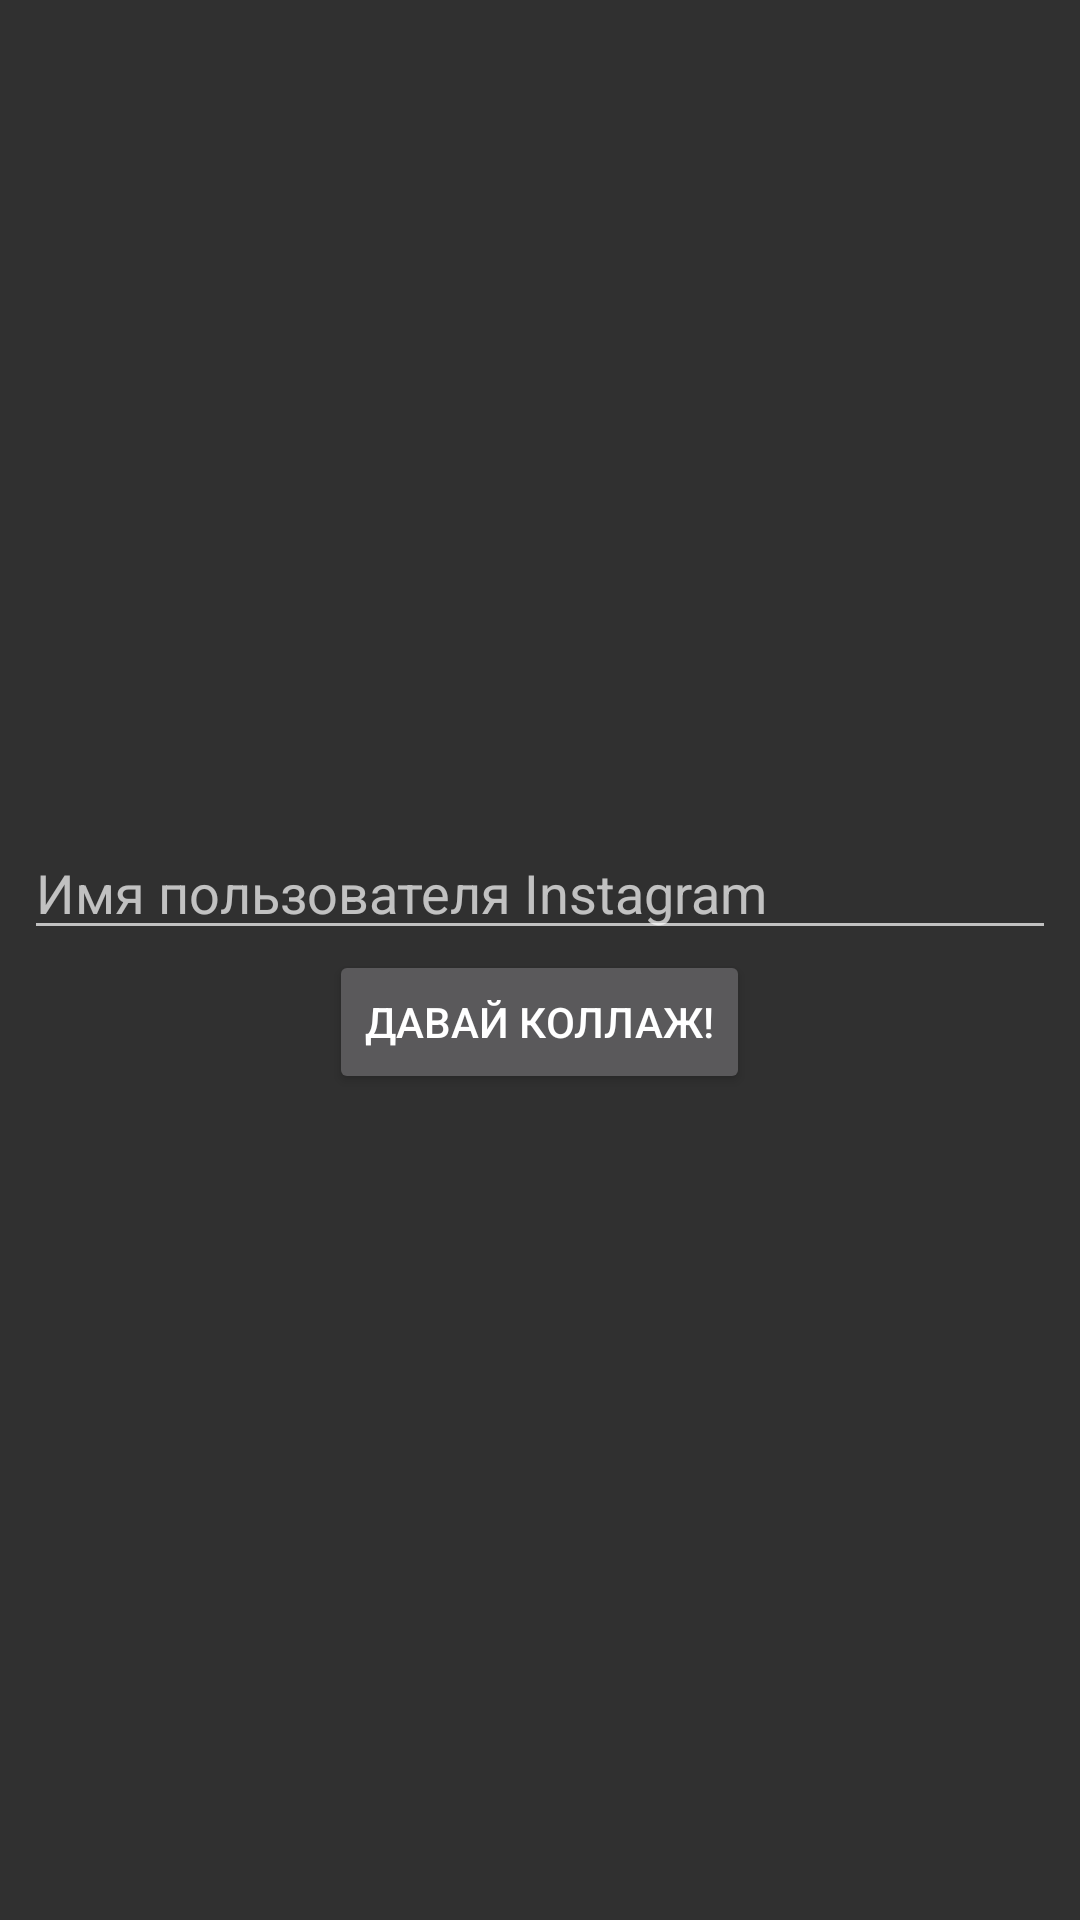

The Android layout XML behind this screen, and the referenced resources:
<!-- AndroidManifest.xml: application theme AppTheme -->
<!-- res/layout/activity_main.xml -->
<RelativeLayout xmlns:android="http://schemas.android.com/apk/res/android"
    xmlns:tools="http://schemas.android.com/tools"
    android:layout_width="fill_parent"
    android:layout_height="match_parent"
    tools:context="${packageName}.${activityClass}"
    >
    <LinearLayout
        android:orientation="vertical"
        android:paddingLeft="8.0dip"
        android:paddingRight="8.0dip"
        android:layout_width="fill_parent"
        android:layout_height="wrap_content"
        android:layout_centerVertical="true"
        android:layout_centerHorizontal="true"
        >
        <EditText
            android:id="@+id/editText"
            android:inputType="textPersonName"
            android:layout_width="fill_parent"
            android:layout_height="wrap_content"
            android:layout_gravity="center"
            android:hint="@string/input_username"

            />

        <Button
            android:id="@+id/button"
            android:layout_width="wrap_content"
            android:layout_height="fill_parent"
            android:layout_gravity="center"
            android:text="@string/get_collage"
            />
    </LinearLayout>
</RelativeLayout>
<!-- resources referenced by this layout -->
<resources>
  <string name="get_collage">Давай коллаж!</string>
  <string name="input_username">Имя пользователя Instagram</string>
  <style name="AppTheme" parent="Theme.AppCompat">
          
      </style>
</resources>
